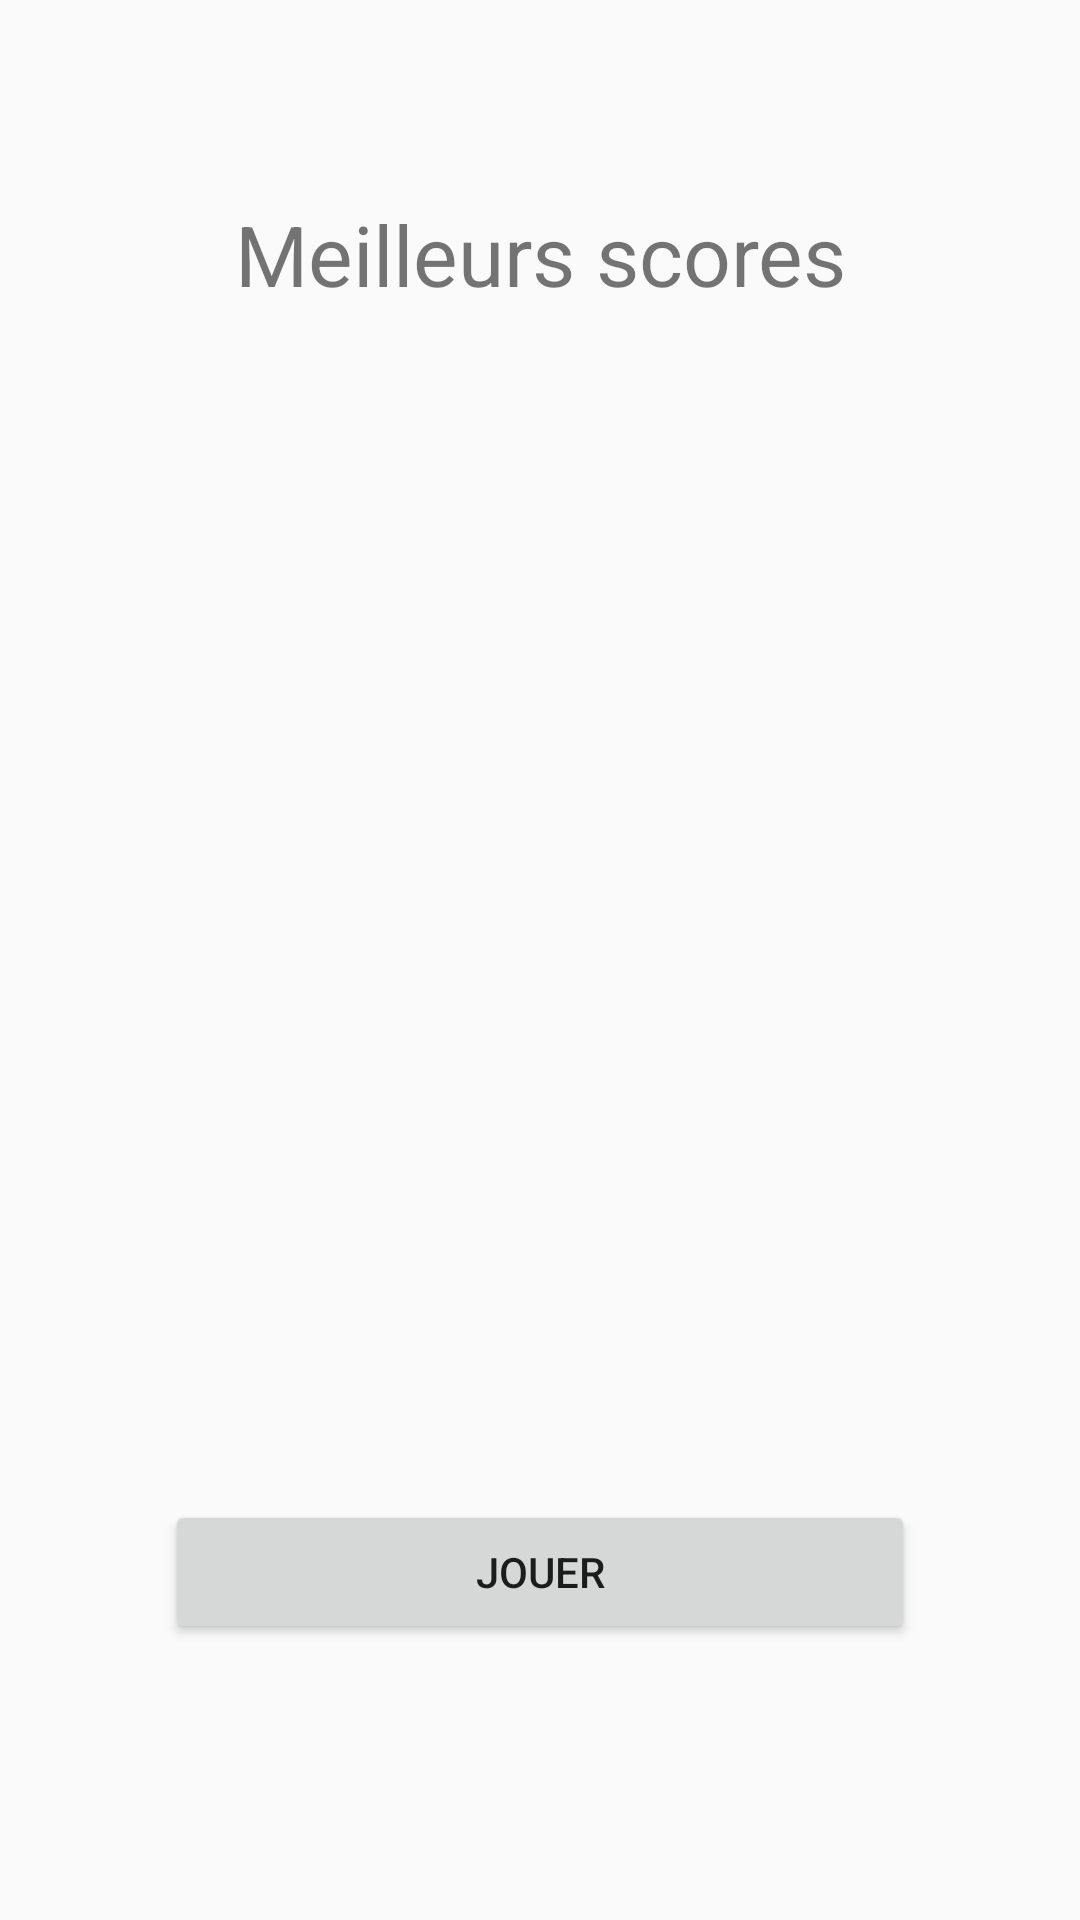

Android layout source for this screen:
<!-- AndroidManifest.xml: application theme AppTheme -->
<!-- res/layout/activity_main.xml -->
<?xml version="1.0" encoding="utf-8"?>
<androidx.constraintlayout.widget.ConstraintLayout xmlns:android="http://schemas.android.com/apk/res/android"
    xmlns:app="http://schemas.android.com/apk/res-auto"
    xmlns:tools="http://schemas.android.com/tools"
    android:layout_width="match_parent"
    android:layout_height="match_parent"
    tools:context=".MainActivity">

    <TextView
        android:id="@+id/activity_main_bestScoresLabel"
        android:layout_width="250dp"
        android:layout_height="50dp"
        android:layout_marginTop="24dp"
        android:text="@string/bestScoresLabel"
        android:textSize="28sp"
        android:textAlignment="center"
        android:gravity="center_horizontal"
        app:layout_constraintBottom_toTopOf="@id/activity_main_bestScoresTable"
        app:layout_constraintLeft_toLeftOf="parent"
        app:layout_constraintRight_toRightOf="parent"
        app:layout_constraintTop_toTopOf="parent" />

    <TableLayout
        android:id="@+id/activity_main_bestScoresTable"
        android:layout_width="match_parent"
        android:layout_height="250dp"
        android:layout_marginLeft="20dp"
        android:layout_marginRight="20dp"
        android:layout_marginTop="30dp"
        app:layout_constraintLeft_toLeftOf="parent"
        app:layout_constraintRight_toRightOf="parent"
        app:layout_constraintTop_toBottomOf="@+id/activity_main_bestScoresLabel"
        app:layout_constraintBottom_toTopOf="@id/activity_main_startButton" />

    <Button
        android:id="@+id/activity_main_startButton"
        android:layout_width="250dp"
        android:layout_height="wrap_content"
        android:text="@string/startButton"
        android:layout_marginTop="20dp"
        android:layout_marginBottom="50dp"
        app:layout_constraintBottom_toBottomOf="parent"
        app:layout_constraintTop_toBottomOf="@id/activity_main_bestScoresTable"
        app:layout_constraintStart_toStartOf="parent"
        app:layout_constraintEnd_toEndOf="parent"/>

</androidx.constraintlayout.widget.ConstraintLayout>
<!-- resources referenced by this layout -->
<resources>
  <string name="bestScoresLabel">Meilleurs scores</string>
  <string name="startButton">JOUER</string>
  <style name="AppTheme" parent="Theme.AppCompat.Light.NoActionBar">
          
          <item name="colorPrimary">@color/colorPrimary</item>
          <item name="colorPrimaryDark">@color/colorPrimaryDark</item>
          <item name="colorAccent">@color/colorAccent</item>
      </style>
  <color name="colorPrimary">#6200EE</color>
  <color name="colorPrimaryDark">#3700B3</color>
  <color name="colorAccent">#EBD5BA</color>
</resources>
